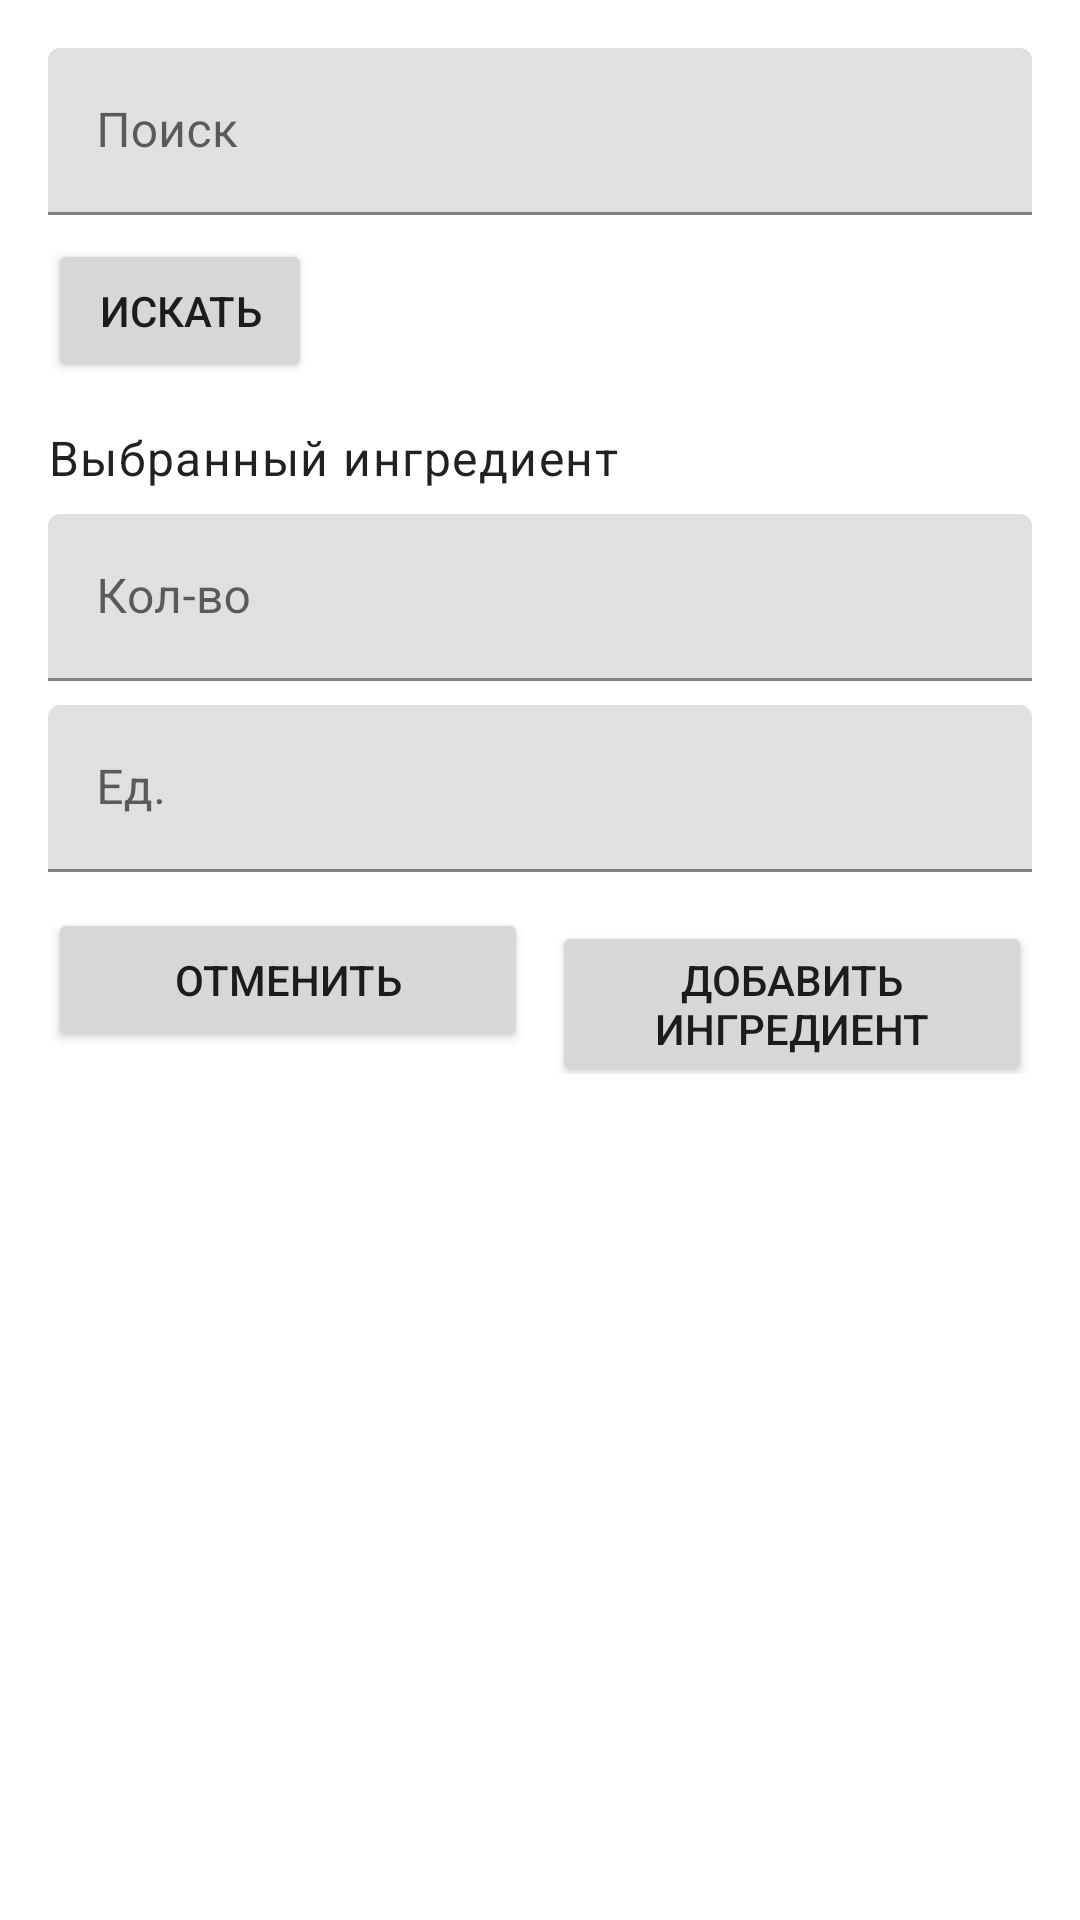

Here is an Android app screen rendered from its layout file. Give the layout XML and the strings, colors and styles it references.
<!-- AndroidManifest.xml: application theme Theme.CulinaryBlog -->
<!-- res/layout/dialog_select_ingredient.xml -->
<?xml version="1.0" encoding="utf-8"?>
<LinearLayout xmlns:android="http://schemas.android.com/apk/res/android"
    android:layout_width="match_parent"
    android:layout_height="wrap_content"
    android:orientation="vertical"
    android:padding="16dp">

    <com.google.android.material.textfield.TextInputLayout
        android:layout_width="match_parent"
        android:layout_height="wrap_content"
        android:hint="@string/create_search_hint">

        <com.google.android.material.textfield.TextInputEditText
            android:id="@+id/inputIngredientSearchDialog"
            android:layout_width="match_parent"
            android:layout_height="wrap_content"
            android:imeOptions="actionSearch" />
    </com.google.android.material.textfield.TextInputLayout>

    <Button
        android:id="@+id/buttonSearchIngredientDialog"
        android:layout_width="wrap_content"
        android:layout_height="wrap_content"
        android:layout_marginTop="8dp"
        android:text="@string/create_search_button" />

    <ProgressBar
        android:id="@+id/progressIngredientsDialog"
        style="?android:attr/progressBarStyleSmall"
        android:layout_width="wrap_content"
        android:layout_height="wrap_content"
        android:layout_marginTop="6dp"
        android:contentDescription="@string/create_loading_ingredients"
        android:visibility="gone" />

    <ScrollView
        android:layout_width="match_parent"
        android:layout_height="@dimen/ingredient_dialog_list_height"
        android:layout_marginTop="8dp"
        android:scrollbars="vertical">

        <RadioGroup
            android:id="@+id/groupIngredients"
            android:layout_width="match_parent"
            android:layout_height="wrap_content" />
    </ScrollView>

    <TextView
        android:id="@+id/textSelectedIngredient"
        android:layout_width="match_parent"
        android:layout_height="wrap_content"
        android:layout_marginTop="6dp"
        android:text="@string/create_selected_ingredient"
        android:textAppearance="@style/TextAppearance.MaterialComponents.Body1" />

    <com.google.android.material.textfield.TextInputLayout
        android:layout_width="match_parent"
        android:layout_height="wrap_content"
        android:layout_marginTop="8dp"
        android:hint="@string/create_amount_hint">

        <com.google.android.material.textfield.TextInputEditText
            android:id="@+id/inputDialogAmount"
            android:layout_width="match_parent"
            android:layout_height="wrap_content"
            android:inputType="numberDecimal" />
    </com.google.android.material.textfield.TextInputLayout>

    <com.google.android.material.textfield.TextInputLayout
        android:layout_width="match_parent"
        android:layout_height="wrap_content"
        android:layout_marginTop="8dp"
        android:hint="@string/create_unit_hint">

        <com.google.android.material.textfield.TextInputEditText
            android:id="@+id/inputDialogUnit"
            android:layout_width="match_parent"
            android:layout_height="wrap_content" />
    </com.google.android.material.textfield.TextInputLayout>

    <LinearLayout
        android:layout_width="match_parent"
        android:layout_height="wrap_content"
        android:layout_marginTop="12dp"
        android:orientation="horizontal">

        <Button
            android:id="@+id/buttonCancelIngredientDialog"
            android:layout_width="0dp"
            android:layout_height="wrap_content"
            android:layout_weight="1"
            android:text="@string/filters_cancel" />

        <Space
            android:layout_width="@dimen/create_horizontal_space"
            android:layout_height="wrap_content" />

        <Button
            android:id="@+id/buttonAddIngredientDialog"
            android:layout_width="0dp"
            android:layout_height="wrap_content"
            android:layout_weight="1"
            android:text="@string/create_add_ingredient" />
    </LinearLayout>

</LinearLayout>
<!-- resources referenced by this layout -->
<resources>
  <dimen name="create_horizontal_space">8dp</dimen>
  <string name="create_add_ingredient">Добавить ингредиент</string>
  <string name="create_amount_hint">Кол-во</string>
  <string name="create_loading_ingredients">Загрузка ингредиентов</string>
  <string name="create_search_button">Искать</string>
  <string name="create_search_hint">Поиск</string>
  <string name="create_selected_ingredient">Выбранный ингредиент</string>
  <string name="create_unit_hint">Ед.</string>
  <string name="filters_cancel">Отменить</string>
  <style name="Theme.CulinaryBlog" parent="Theme.MaterialComponents.DayNight.NoActionBar" />
</resources>
